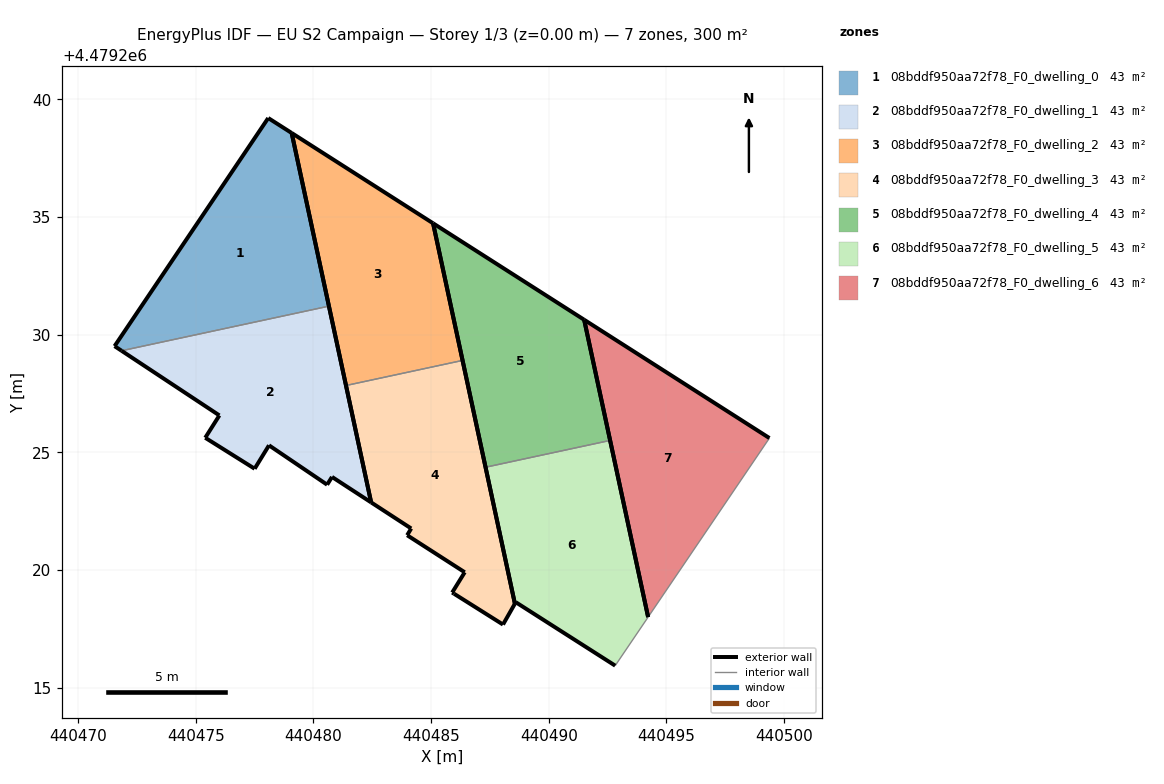
=== STOREY PLAN SPEC (per zone: floor XY polygon, exterior-wall plan segments, windows/doors) ===
zone 1: 08bddf950aa72f78_F0_dwelling_0  (42.9 m²)
  floor: (440480.66, 4479231.21) (440479.07, 4479238.57) (440478.08, 4479239.21) (440471.55, 4479229.51) (440471.84, 4479229.32)
  exterior wall: (440478.08, 4479239.21) – (440479.07, 4479238.57)  [1.2 m]
  exterior wall: (440479.07, 4479238.57) – (440480.66, 4479231.21)  [7.5 m]
  exterior wall: (440471.84, 4479229.32) – (440471.55, 4479229.51)  [0.4 m]
  exterior wall: (440471.55, 4479229.51) – (440478.08, 4479239.21)  [11.7 m]
  interior walls: 1
zone 2: 08bddf950aa72f78_F0_dwelling_1  (42.9 m²)
  floor: (440482.45, 4479222.87) (440480.66, 4479231.21) (440471.84, 4479229.32) (440476.00, 4479226.57) (440475.40, 4479225.62) (440477.50, 4479224.30) (440478.11, 4479225.30) (440480.58, 4479223.62) (440480.79, 4479223.95)
  exterior wall: (440478.11, 4479225.30) – (440477.50, 4479224.30)  [1.2 m]
  exterior wall: (440477.50, 4479224.30) – (440475.40, 4479225.62)  [2.5 m]
  exterior wall: (440475.40, 4479225.62) – (440476.00, 4479226.57)  [1.1 m]
  exterior wall: (440476.00, 4479226.57) – (440471.84, 4479229.32)  [5.0 m]
  exterior wall: (440480.66, 4479231.21) – (440482.45, 4479222.87)  [8.5 m]
  exterior wall: (440482.45, 4479222.87) – (440480.79, 4479223.95)  [2.0 m]
  exterior wall: (440480.79, 4479223.95) – (440480.58, 4479223.62)  [0.4 m]
  exterior wall: (440480.58, 4479223.62) – (440478.11, 4479225.30)  [3.0 m]
  interior walls: 1
zone 3: 08bddf950aa72f78_F0_dwelling_2  (42.9 m²)
  floor: (440486.34, 4479228.91) (440485.08, 4479234.73) (440479.07, 4479238.57) (440481.38, 4479227.84)
  exterior wall: (440485.08, 4479234.73) – (440486.34, 4479228.91)  [6.0 m]
  exterior wall: (440481.38, 4479227.84) – (440479.07, 4479238.57)  [11.0 m]
  exterior wall: (440479.07, 4479238.57) – (440485.08, 4479234.73)  [7.1 m]
  interior walls: 1
zone 4: 08bddf950aa72f78_F0_dwelling_3  (42.9 m²)
  floor: (440488.05, 4479217.68) (440488.56, 4479218.57) (440486.34, 4479228.91) (440481.38, 4479227.84) (440482.45, 4479222.87) (440484.15, 4479221.76) (440483.98, 4479221.48) (440486.43, 4479219.90) (440485.89, 4479219.04) (440485.98, 4479218.99)
  exterior wall: (440484.15, 4479221.76) – (440482.45, 4479222.87)  [2.0 m]
  exterior wall: (440482.45, 4479222.87) – (440481.38, 4479227.84)  [5.1 m]
  exterior wall: (440486.34, 4479228.91) – (440488.56, 4479218.57)  [10.6 m]
  exterior wall: (440488.56, 4479218.57) – (440488.05, 4479217.68)  [1.0 m]
  exterior wall: (440488.05, 4479217.68) – (440485.98, 4479218.99)  [2.5 m]
  exterior wall: (440485.98, 4479218.99) – (440485.89, 4479219.04)  [0.1 m]
  exterior wall: (440485.89, 4479219.04) – (440486.43, 4479219.90)  [1.0 m]
  exterior wall: (440486.43, 4479219.90) – (440483.98, 4479221.48)  [2.9 m]
  exterior wall: (440483.98, 4479221.48) – (440484.15, 4479221.76)  [0.3 m]
  interior walls: 1
zone 5: 08bddf950aa72f78_F0_dwelling_4  (42.9 m²)
  floor: (440492.61, 4479225.50) (440491.50, 4479230.63) (440485.08, 4479234.73) (440487.31, 4479224.37)
  exterior wall: (440487.31, 4479224.37) – (440485.08, 4479234.73)  [10.6 m]
  exterior wall: (440485.08, 4479234.73) – (440491.50, 4479230.63)  [7.6 m]
  exterior wall: (440491.50, 4479230.63) – (440492.61, 4479225.50)  [5.2 m]
  interior walls: 1
zone 6: 08bddf950aa72f78_F0_dwelling_5  (42.9 m²)
  floor: (440492.82, 4479215.93) (440494.22, 4479218.00) (440492.61, 4479225.50) (440487.31, 4479224.37) (440488.56, 4479218.57) (440488.59, 4479218.63)
  exterior wall: (440492.82, 4479215.93) – (440488.59, 4479218.63)  [5.0 m]
  exterior wall: (440488.59, 4479218.63) – (440488.56, 4479218.57)  [0.1 m]
  exterior wall: (440488.56, 4479218.57) – (440487.31, 4479224.37)  [5.9 m]
  exterior wall: (440492.61, 4479225.50) – (440494.22, 4479218.00)  [7.7 m]
  interior walls: 2
zone 7: 08bddf950aa72f78_F0_dwelling_6  (42.9 m²)
  floor: (440494.22, 4479218.00) (440499.38, 4479225.61) (440491.50, 4479230.63)
  exterior wall: (440491.50, 4479230.63) – (440499.38, 4479225.61)  [9.3 m]
  exterior wall: (440494.22, 4479218.00) – (440491.50, 4479230.63)  [12.9 m]
  interior walls: 1

=== DERIVED (storey summary) ===
Building: EU S2 Campaign
Storey: 1 of 3  (floor level z = 0.00 m)
Storey gross floor area: 300.4 m²
Zones on this storey: 7
  - 08bddf950aa72f78_F0_dwelling_0: floor 42.9 m²; exterior wall 20.8 m (62.3 m²); WWR 0.0%
  - 08bddf950aa72f78_F0_dwelling_1: floor 42.9 m²; exterior wall 23.6 m (70.9 m²); WWR 0.0%
  - 08bddf950aa72f78_F0_dwelling_2: floor 42.9 m²; exterior wall 24.1 m (72.2 m²); WWR 0.0%
  - 08bddf950aa72f78_F0_dwelling_3: floor 42.9 m²; exterior wall 25.5 m (76.6 m²); WWR 0.0%
  - 08bddf950aa72f78_F0_dwelling_4: floor 42.9 m²; exterior wall 23.5 m (70.4 m²); WWR 0.0%
  - 08bddf950aa72f78_F0_dwelling_5: floor 42.9 m²; exterior wall 18.7 m (56.1 m²); WWR 0.0%
  - 08bddf950aa72f78_F0_dwelling_6: floor 42.9 m²; exterior wall 22.3 m (66.8 m²); WWR 0.0%
Zone adjacency (shared interzone walls):
  - 08bddf950aa72f78_F0_dwelling_0 ↔ 08bddf950aa72f78_F0_dwelling_1
  - 08bddf950aa72f78_F0_dwelling_2 ↔ 08bddf950aa72f78_F0_dwelling_3
  - 08bddf950aa72f78_F0_dwelling_4 ↔ 08bddf950aa72f78_F0_dwelling_5